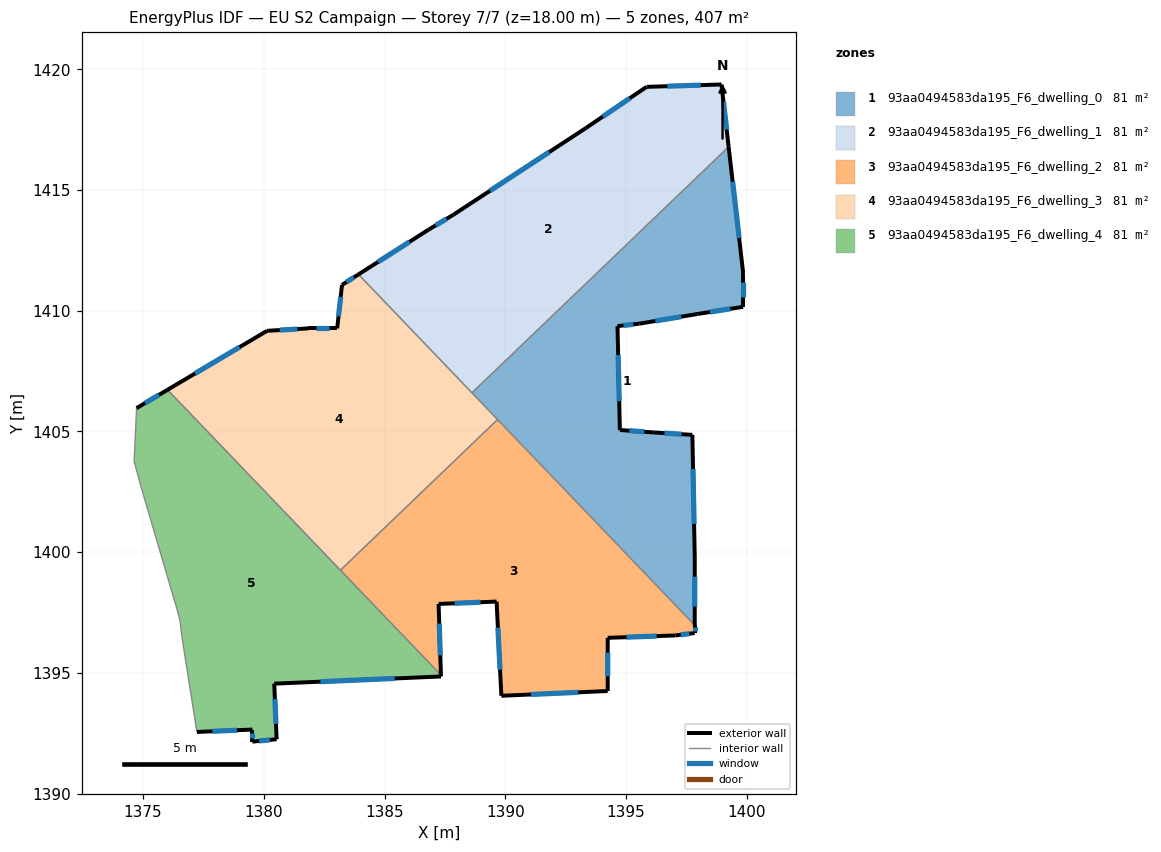
=== STOREY PLAN SPEC (per zone: floor XY polygon, exterior-wall plan segments, windows/doors) ===
zone 1: 93aa0494583da195_F6_dwelling_0  (81.4 m²)
  floor: (1399.25, 1416.79) (1399.85, 1411.56) (1399.85, 1410.16) (1397.95, 1409.86) (1395.55, 1409.46) (1394.65, 1409.36) (1394.74, 1405.06) (1396.15, 1404.96) (1397.75, 1404.86) (1397.85, 1399.75) (1397.84, 1396.98) (1388.62, 1406.60)
  exterior wall: (1397.95, 1409.86) – (1399.85, 1410.16)  [1.9 m]
    window: (1398.48, 1409.95) – (1399.32, 1410.08)  [1.1 m²]
  exterior wall: (1395.55, 1409.46) – (1397.95, 1409.86)  [2.4 m]
    window: (1396.21, 1409.57) – (1397.28, 1409.75)  [1.5 m²]
  exterior wall: (1394.65, 1409.36) – (1395.55, 1409.46)  [0.9 m]
    window: (1394.90, 1409.39) – (1395.30, 1409.44)  [0.5 m²]
  exterior wall: (1394.74, 1405.06) – (1394.65, 1409.36)  [4.3 m]
    window: (1394.72, 1406.25) – (1394.67, 1408.17)  [2.6 m²]
  exterior wall: (1396.15, 1404.96) – (1394.74, 1405.06)  [1.4 m]
    window: (1395.76, 1404.99) – (1395.13, 1405.03)  [0.8 m²]
  exterior wall: (1397.75, 1404.86) – (1396.15, 1404.96)  [1.6 m]
    window: (1397.30, 1404.89) – (1396.59, 1404.93)  [1.0 m²]
  exterior wall: (1397.85, 1399.75) – (1397.75, 1404.86)  [5.1 m]
    window: (1397.82, 1401.17) – (1397.77, 1403.45)  [3.1 m²]
  exterior wall: (1397.84, 1396.98) – (1397.85, 1399.75)  [2.8 m]
    window: (1397.84, 1397.75) – (1397.85, 1398.99)  [1.7 m²]
  exterior wall: (1399.85, 1411.56) – (1399.25, 1416.79)  [5.3 m]
    window: (1399.68, 1413.01) – (1399.42, 1415.34)  [3.1 m²]
  exterior wall: (1399.85, 1410.16) – (1399.85, 1411.56)  [1.4 m]
    window: (1399.85, 1410.55) – (1399.85, 1411.18)  [0.8 m²]
  interior walls: 3
zone 2: 93aa0494583da195_F6_dwelling_1  (81.4 m²)
  floor: (1398.95, 1419.37) (1399.25, 1416.79) (1388.62, 1406.60) (1383.92, 1411.50) (1386.84, 1413.37) (1387.84, 1413.97) (1393.35, 1417.57) (1395.85, 1419.27)
  exterior wall: (1386.84, 1413.37) – (1383.92, 1411.50)  [3.5 m]
    window: (1386.03, 1412.85) – (1384.73, 1412.02)  [2.1 m²]
  exterior wall: (1387.84, 1413.97) – (1386.84, 1413.37)  [1.2 m]
    window: (1387.57, 1413.80) – (1387.12, 1413.53)  [0.7 m²]
  exterior wall: (1393.35, 1417.57) – (1387.84, 1413.97)  [6.6 m]
    window: (1391.82, 1416.57) – (1389.37, 1414.97)  [3.9 m²]
  exterior wall: (1395.85, 1419.27) – (1393.35, 1417.57)  [3.0 m]
    window: (1395.16, 1418.80) – (1394.04, 1418.04)  [1.8 m²]
  exterior wall: (1398.95, 1419.37) – (1395.85, 1419.27)  [3.1 m]
    window: (1398.09, 1419.34) – (1396.71, 1419.30)  [1.9 m²]
  exterior wall: (1399.25, 1416.79) – (1398.95, 1419.37)  [2.6 m]
    window: (1399.17, 1417.50) – (1399.03, 1418.65)  [1.6 m²]
  interior walls: 2
zone 3: 93aa0494583da195_F6_dwelling_2  (81.4 m²)
  floor: (1389.68, 1405.49) (1397.84, 1396.98) (1397.84, 1396.65) (1397.04, 1396.55) (1394.24, 1396.45) (1394.24, 1394.25) (1389.84, 1394.05) (1389.64, 1397.96) (1387.24, 1397.86) (1387.33, 1394.91) (1383.17, 1399.25)
  exterior wall: (1397.04, 1396.55) – (1397.84, 1396.65)  [0.8 m]
    window: (1397.27, 1396.58) – (1397.62, 1396.62)  [0.5 m²]
  exterior wall: (1394.24, 1396.45) – (1397.04, 1396.55)  [2.8 m]
    window: (1395.02, 1396.48) – (1396.27, 1396.53)  [1.7 m²]
  exterior wall: (1394.24, 1394.25) – (1394.24, 1396.45)  [2.2 m]
    window: (1394.24, 1394.86) – (1394.24, 1395.84)  [1.3 m²]
  exterior wall: (1389.84, 1394.05) – (1394.24, 1394.25)  [4.4 m]
    window: (1391.06, 1394.11) – (1393.02, 1394.20)  [2.6 m²]
  exterior wall: (1389.64, 1397.96) – (1389.84, 1394.05)  [3.9 m]
    window: (1389.69, 1396.88) – (1389.78, 1395.13)  [2.3 m²]
  exterior wall: (1387.24, 1397.86) – (1389.64, 1397.96)  [2.4 m]
    window: (1387.90, 1397.88) – (1388.97, 1397.93)  [1.4 m²]
  exterior wall: (1387.33, 1394.91) – (1387.24, 1397.86)  [2.9 m]
    window: (1387.31, 1395.73) – (1387.26, 1397.04)  [1.8 m²]
  exterior wall: (1397.84, 1396.65) – (1397.84, 1396.98)  [0.3 m]
    window: (1397.84, 1396.74) – (1397.84, 1396.89)  [0.2 m²]
  interior walls: 3
zone 4: 93aa0494583da195_F6_dwelling_3  (81.4 m²)
  floor: (1383.92, 1411.50) (1389.68, 1405.49) (1383.17, 1399.25) (1376.01, 1406.72) (1380.14, 1409.17) (1380.21, 1409.17) (1381.84, 1409.27) (1383.04, 1409.27) (1383.24, 1411.07)
  exterior wall: (1383.24, 1411.07) – (1383.04, 1409.27)  [1.8 m]
    window: (1383.18, 1410.57) – (1383.09, 1409.77)  [1.1 m²]
  exterior wall: (1383.92, 1411.50) – (1383.24, 1411.07)  [0.8 m]
    window: (1383.73, 1411.38) – (1383.43, 1411.19)  [0.5 m²]
  exterior wall: (1380.14, 1409.17) – (1376.01, 1406.72)  [4.8 m]
    window: (1378.99, 1408.49) – (1377.15, 1407.40)  [2.9 m²]
  exterior wall: (1380.21, 1409.17) – (1380.14, 1409.17)  [0.1 m]
  exterior wall: (1381.84, 1409.27) – (1380.21, 1409.17)  [1.6 m]
    window: (1381.39, 1409.24) – (1380.66, 1409.20)  [1.0 m²]
  exterior wall: (1383.04, 1409.27) – (1381.84, 1409.27)  [1.2 m]
    window: (1382.71, 1409.27) – (1382.17, 1409.27)  [0.7 m²]
  interior walls: 4
zone 5: 93aa0494583da195_F6_dwelling_4  (81.4 m²)
  floor: (1376.01, 1406.72) (1387.33, 1394.91) (1387.34, 1394.85) (1380.43, 1394.56) (1380.53, 1392.25) (1379.53, 1392.16) (1379.53, 1392.66) (1377.23, 1392.56) (1376.63, 1396.36) (1376.53, 1397.16) (1376.43, 1397.56) (1374.93, 1402.66) (1374.63, 1403.76) (1374.73, 1405.97)
  exterior wall: (1376.01, 1406.72) – (1374.73, 1405.97)  [1.5 m]
    window: (1375.66, 1406.51) – (1375.09, 1406.18)  [0.9 m²]
  exterior wall: (1387.34, 1394.85) – (1387.33, 1394.91)  [0.1 m]
  exterior wall: (1380.43, 1394.56) – (1387.34, 1394.85)  [6.9 m]
    window: (1382.34, 1394.64) – (1385.43, 1394.77)  [4.1 m²]
  exterior wall: (1380.53, 1392.25) – (1380.43, 1394.56)  [2.3 m]
    window: (1380.50, 1392.89) – (1380.46, 1393.92)  [1.4 m²]
  exterior wall: (1379.53, 1392.16) – (1380.53, 1392.25)  [1.0 m]
    window: (1379.81, 1392.18) – (1380.25, 1392.23)  [0.6 m²]
  exterior wall: (1379.53, 1392.66) – (1379.53, 1392.16)  [0.5 m]
    window: (1379.53, 1392.52) – (1379.53, 1392.29)  [0.3 m²]
  exterior wall: (1377.23, 1392.56) – (1379.53, 1392.66)  [2.3 m]
    window: (1377.87, 1392.58) – (1378.89, 1392.63)  [1.4 m²]
  interior walls: 8

=== DERIVED (storey summary) ===
Building: EU S2 Campaign
Storey: 7 of 7  (floor level z = 18.00 m)
Storey gross floor area: 407.0 m²
Zones on this storey: 5
  - 93aa0494583da195_F6_dwelling_0: floor 81.4 m²; exterior wall 27.1 m (81.4 m²); 10 window(s) 16.2 m²; WWR 19.9%
  - 93aa0494583da195_F6_dwelling_1: floor 81.4 m²; exterior wall 19.9 m (59.8 m²); 6 window(s) 11.9 m²; WWR 19.9%
  - 93aa0494583da195_F6_dwelling_2: floor 81.4 m²; exterior wall 19.8 m (59.4 m²); 8 window(s) 11.8 m²; WWR 19.9%
  - 93aa0494583da195_F6_dwelling_3: floor 81.4 m²; exterior wall 10.3 m (31.0 m²); 5 window(s) 6.1 m²; WWR 19.8%
  - 93aa0494583da195_F6_dwelling_4: floor 81.4 m²; exterior wall 14.6 m (43.7 m²); 6 window(s) 8.7 m²; WWR 19.8%
Zone adjacency (shared interzone walls):
  - 93aa0494583da195_F6_dwelling_0 ↔ 93aa0494583da195_F6_dwelling_1
  - 93aa0494583da195_F6_dwelling_0 ↔ 93aa0494583da195_F6_dwelling_2
  - 93aa0494583da195_F6_dwelling_0 ↔ 93aa0494583da195_F6_dwelling_3
  - 93aa0494583da195_F6_dwelling_1 ↔ 93aa0494583da195_F6_dwelling_3
  - 93aa0494583da195_F6_dwelling_2 ↔ 93aa0494583da195_F6_dwelling_3
  - 93aa0494583da195_F6_dwelling_2 ↔ 93aa0494583da195_F6_dwelling_4
  - 93aa0494583da195_F6_dwelling_3 ↔ 93aa0494583da195_F6_dwelling_4